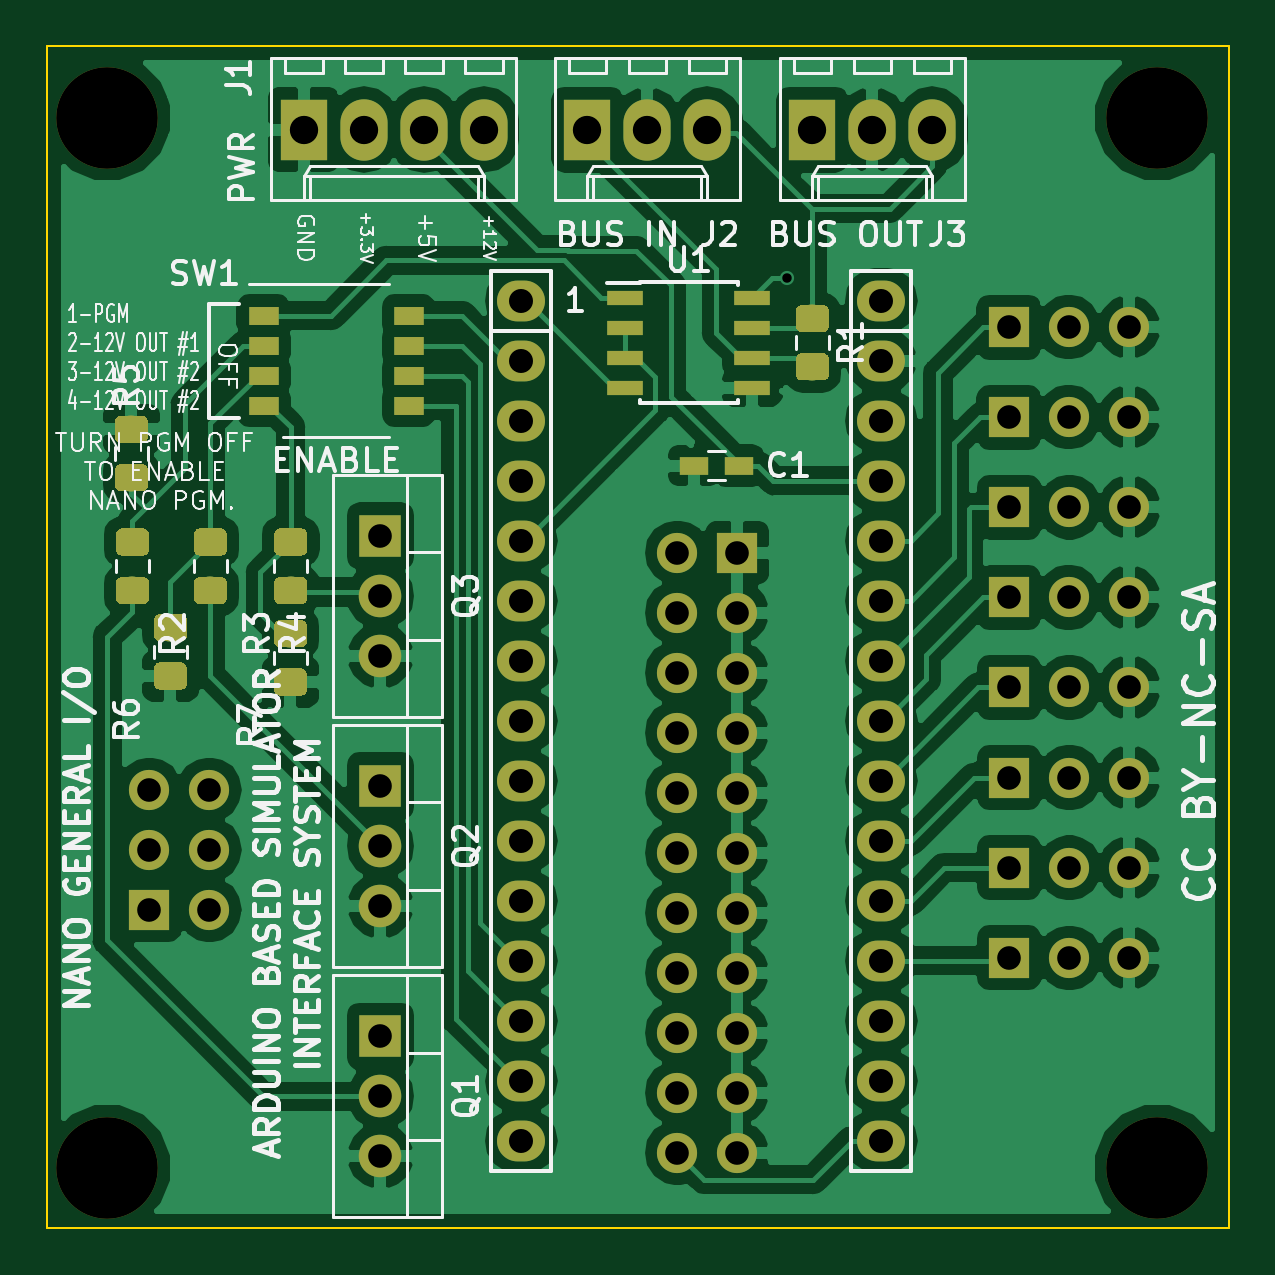
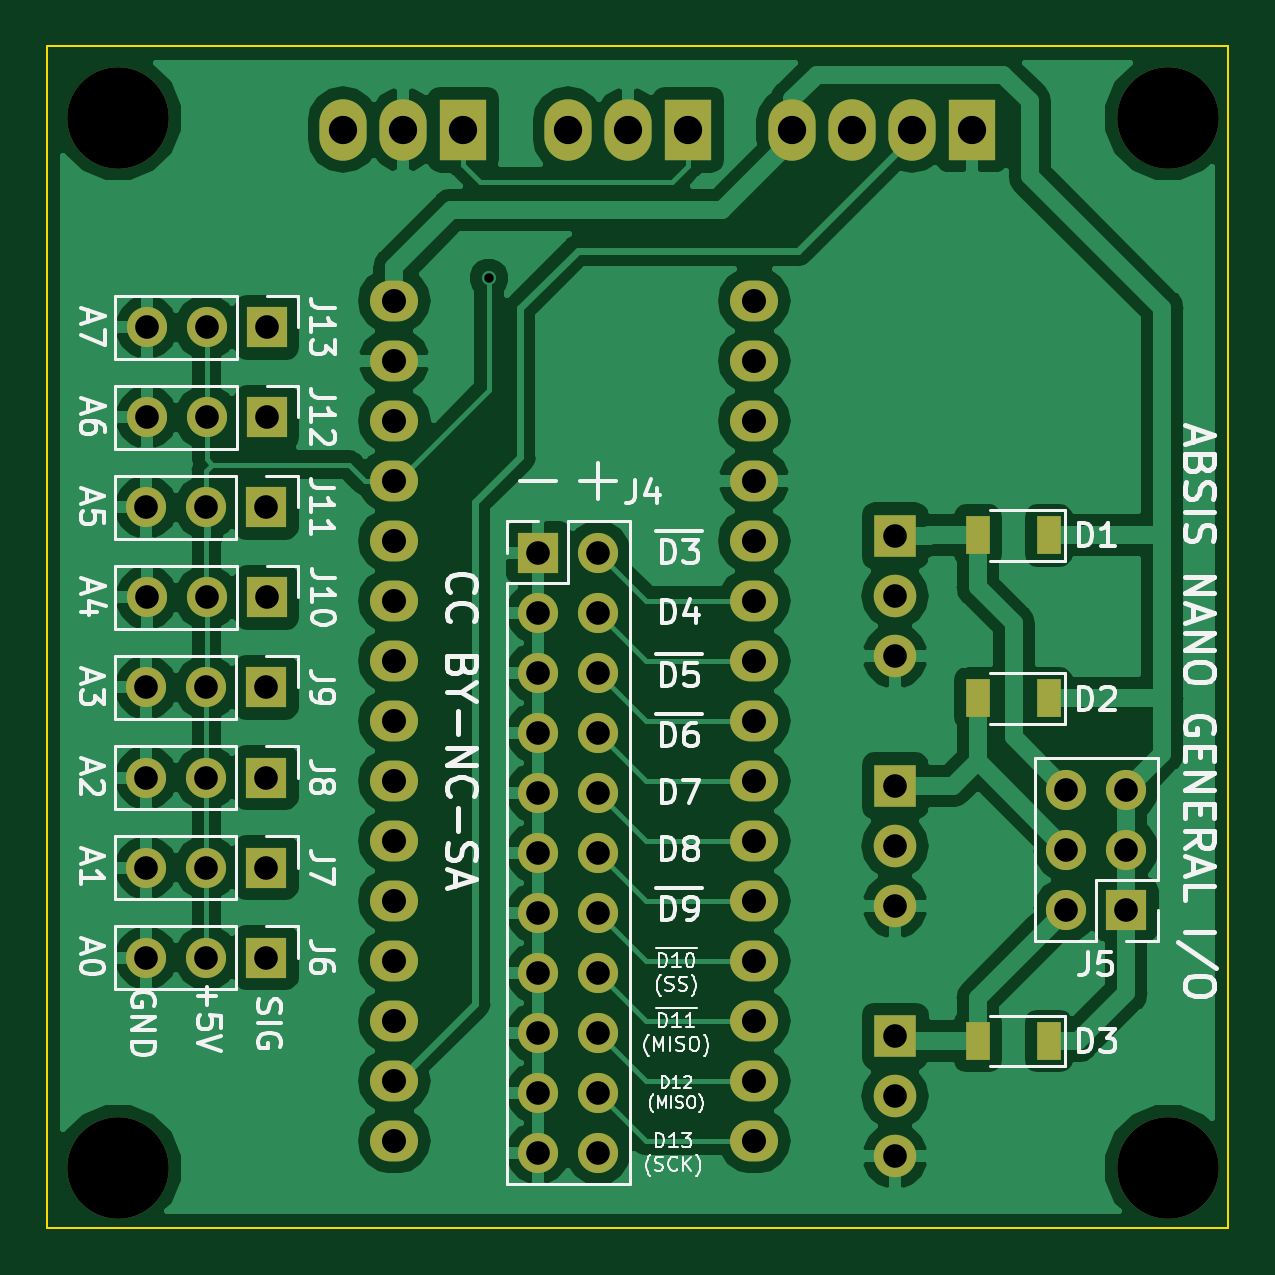
Circuit board: 9 layer files. Board 50.0 x 50.0 mm.
- bottom_copper: NANO IO-B.Cu.gbl (96384 bytes)
- bottom_mask: NANO IO-B.Mask.gbs (4443 bytes)
- bottom_silk: NANO IO-B.SilkS.gbo (41858 bytes)
- outline: NANO IO-Edge.Cuts.gm1 (676 bytes)
- top_copper: NANO IO-F.Cu.gtl (143864 bytes)
- top_mask: NANO IO-F.Mask.gts (30179 bytes)
- top_silk: NANO IO-F.SilkS.gto (52943 bytes)
- drill: NANO IO-NPTH.drl (189 bytes)
- drill: NANO IO-PTH.drl (1597 bytes)

=== bottom_copper: NANO IO-B.Cu.gbl (96384 bytes, source omitted) ===
=== bottom_mask: NANO IO-B.Mask.gbs ===
G04 #@! TF.GenerationSoftware,KiCad,Pcbnew,(5.0.0)*
G04 #@! TF.CreationDate,2018-10-06T14:04:22-07:00*
G04 #@! TF.ProjectId,NANO IO,4E414E4F20494F2E6B696361645F7063,-*
G04 #@! TF.SameCoordinates,Original*
G04 #@! TF.FileFunction,Soldermask,Bot*
G04 #@! TF.FilePolarity,Negative*
%FSLAX46Y46*%
G04 Gerber Fmt 4.6, Leading zero omitted, Abs format (unit mm)*
G04 Created by KiCad (PCBNEW (5.0.0)) date 10/06/18 14:04:22*
%MOMM*%
%LPD*%
G01*
G04 APERTURE LIST*
%ADD10R,2.000000X2.600000*%
%ADD11O,2.000000X2.600000*%
%ADD12O,2.032000X1.727200*%
%ADD13R,1.800000X1.800000*%
%ADD14O,1.800000X1.800000*%
%ADD15C,4.300000*%
%ADD16R,1.000000X1.600000*%
%ADD17R,1.700000X1.700000*%
%ADD18O,1.700000X1.700000*%
G04 APERTURE END LIST*
D10*
G04 #@! TO.C,J1*
X137848737Y-65278000D03*
D11*
X140388737Y-65278000D03*
X142928737Y-65278000D03*
X145468737Y-65278000D03*
G04 #@! TD*
D12*
G04 #@! TO.C,P1*
X147066000Y-72517000D03*
X147066000Y-75057000D03*
X147066000Y-77597000D03*
X147066000Y-80137000D03*
X147066000Y-82677000D03*
X147066000Y-85217000D03*
X147066000Y-87757000D03*
X147066000Y-90297000D03*
X147066000Y-92837000D03*
X147066000Y-95377000D03*
X147066000Y-97917000D03*
X147066000Y-100457000D03*
X147066000Y-102997000D03*
X147066000Y-105537000D03*
X147066000Y-108077000D03*
G04 #@! TD*
G04 #@! TO.C,P2*
X162306000Y-72517000D03*
X162306000Y-75057000D03*
X162306000Y-77597000D03*
X162306000Y-80137000D03*
X162306000Y-82677000D03*
X162306000Y-85217000D03*
X162306000Y-87757000D03*
X162306000Y-90297000D03*
X162306000Y-92837000D03*
X162306000Y-95377000D03*
X162306000Y-97917000D03*
X162306000Y-100457000D03*
X162306000Y-102997000D03*
X162306000Y-105537000D03*
X162306000Y-108077000D03*
G04 #@! TD*
D13*
G04 #@! TO.C,Q1*
X141100000Y-103660000D03*
D14*
X141100000Y-106200000D03*
X141100000Y-108740000D03*
G04 #@! TD*
D10*
G04 #@! TO.C,J2*
X149860000Y-65278000D03*
D11*
X152400000Y-65278000D03*
X154940000Y-65278000D03*
G04 #@! TD*
D10*
G04 #@! TO.C,J3*
X159385000Y-65278000D03*
D11*
X161925000Y-65278000D03*
X164465000Y-65278000D03*
G04 #@! TD*
D15*
G04 #@! TO.C,MK2*
X173990000Y-64770000D03*
G04 #@! TD*
G04 #@! TO.C,MK3*
X173990000Y-109220000D03*
G04 #@! TD*
G04 #@! TO.C,MK4*
X129540000Y-109220000D03*
G04 #@! TD*
D16*
G04 #@! TO.C,D1*
X134600000Y-82460000D03*
X137600000Y-82460000D03*
G04 #@! TD*
G04 #@! TO.C,D2*
X134600000Y-89360000D03*
X137600000Y-89360000D03*
G04 #@! TD*
G04 #@! TO.C,D3*
X134600000Y-103860000D03*
X137600000Y-103860000D03*
G04 #@! TD*
D17*
G04 #@! TO.C,J4*
X156210000Y-83185000D03*
D18*
X153670000Y-83185000D03*
X156210000Y-85725000D03*
X153670000Y-85725000D03*
X156210000Y-88265000D03*
X153670000Y-88265000D03*
X156210000Y-90805000D03*
X153670000Y-90805000D03*
X156210000Y-93345000D03*
X153670000Y-93345000D03*
X156210000Y-95885000D03*
X153670000Y-95885000D03*
X156210000Y-98425000D03*
X153670000Y-98425000D03*
X156210000Y-100965000D03*
X153670000Y-100965000D03*
X156210000Y-103505000D03*
X153670000Y-103505000D03*
X156210000Y-106045000D03*
X153670000Y-106045000D03*
X156210000Y-108585000D03*
X153670000Y-108585000D03*
G04 #@! TD*
D17*
G04 #@! TO.C,J6*
X167720000Y-100329996D03*
D18*
X170260000Y-100329996D03*
X172800000Y-100329996D03*
G04 #@! TD*
D17*
G04 #@! TO.C,J7*
X167720000Y-96518568D03*
D18*
X170260000Y-96518568D03*
X172800000Y-96518568D03*
G04 #@! TD*
D17*
G04 #@! TO.C,J8*
X167720000Y-92707140D03*
D18*
X170260000Y-92707140D03*
X172800000Y-92707140D03*
G04 #@! TD*
D17*
G04 #@! TO.C,J9*
X167720000Y-88895712D03*
D18*
X170260000Y-88895712D03*
X172800000Y-88895712D03*
G04 #@! TD*
D17*
G04 #@! TO.C,J10*
X167700000Y-85084284D03*
D18*
X170240000Y-85084284D03*
X172780000Y-85084284D03*
G04 #@! TD*
D17*
G04 #@! TO.C,J11*
X167720000Y-81272856D03*
D18*
X170260000Y-81272856D03*
X172800000Y-81272856D03*
G04 #@! TD*
D17*
G04 #@! TO.C,J12*
X167700000Y-77461428D03*
D18*
X170240000Y-77461428D03*
X172780000Y-77461428D03*
G04 #@! TD*
D17*
G04 #@! TO.C,J13*
X167700000Y-73650000D03*
D18*
X170240000Y-73650000D03*
X172780000Y-73650000D03*
G04 #@! TD*
D15*
G04 #@! TO.C,MK1*
X129540000Y-64770000D03*
G04 #@! TD*
D13*
G04 #@! TO.C,Q2*
X141100000Y-93060000D03*
D14*
X141100000Y-95600000D03*
X141100000Y-98140000D03*
G04 #@! TD*
D13*
G04 #@! TO.C,Q3*
X141100000Y-82480000D03*
D14*
X141100000Y-85020000D03*
X141100000Y-87560000D03*
G04 #@! TD*
D17*
G04 #@! TO.C,J5*
X131318000Y-98298000D03*
D18*
X133858000Y-98298000D03*
X131318000Y-95758000D03*
X133858000Y-95758000D03*
X131318000Y-93218000D03*
X133858000Y-93218000D03*
G04 #@! TD*
M02*

=== bottom_silk: NANO IO-B.SilkS.gbo (41858 bytes, source omitted) ===
=== outline: NANO IO-Edge.Cuts.gm1 ===
G04 #@! TF.GenerationSoftware,KiCad,Pcbnew,(5.0.0)*
G04 #@! TF.CreationDate,2018-10-06T14:04:22-07:00*
G04 #@! TF.ProjectId,NANO IO,4E414E4F20494F2E6B696361645F7063,-*
G04 #@! TF.SameCoordinates,Original*
G04 #@! TF.FileFunction,Profile,NP*
%FSLAX46Y46*%
G04 Gerber Fmt 4.6, Leading zero omitted, Abs format (unit mm)*
G04 Created by KiCad (PCBNEW (5.0.0)) date 10/06/18 14:04:22*
%MOMM*%
%LPD*%
G01*
G04 APERTURE LIST*
%ADD10C,0.100000*%
G04 APERTURE END LIST*
D10*
X127000000Y-61760000D02*
X127000000Y-111760000D01*
X177000000Y-61760000D02*
X127000000Y-61760000D01*
X177000000Y-111760000D02*
X177000000Y-61760000D01*
X127000000Y-111760000D02*
X177000000Y-111760000D01*
M02*

=== top_copper: NANO IO-F.Cu.gtl (143864 bytes, source omitted) ===
=== top_mask: NANO IO-F.Mask.gts (30179 bytes, source omitted) ===
=== top_silk: NANO IO-F.SilkS.gto (52943 bytes, source omitted) ===
=== drill: NANO IO-NPTH.drl ===
M48
;DRILL file {KiCad (5.0.0)} date 10/06/18 14:03:59
;FORMAT={-:-/ absolute / inch / decimal}
FMAT,2
INCH,TZ
T1C0.1693
%
G90
G05
M72
T1
X6.85Y-4.3
X5.1Y-2.55
X5.1Y-4.3
X6.85Y-2.55
T0
M30

=== drill: NANO IO-PTH.drl ===
M48
;DRILL file {KiCad (5.0.0)} date 10/06/18 14:03:59
;FORMAT={-:-/ absolute / inch / decimal}
FMAT,2
INCH,TZ
T1C0.0157
T2C0.0394
T3C0.0400
T4C0.0472
%
G90
G05
M72
T1
X6.2323Y-2.8173
T2
X6.6031Y-3.6499
X6.7031Y-3.6499
X6.8031Y-3.6499
X6.6031Y-3.95
X6.7031Y-3.95
X6.8031Y-3.95
X5.5551Y-4.0811
X5.5551Y-4.1811
X5.5551Y-4.2811
X6.05Y-3.275
X6.05Y-3.375
X6.05Y-3.475
X6.05Y-3.575
X6.05Y-3.675
X6.05Y-3.775
X6.05Y-3.875
X6.05Y-3.975
X6.05Y-4.075
X6.05Y-4.175
X6.05Y-4.275
X6.15Y-3.275
X6.15Y-3.375
X6.15Y-3.475
X6.15Y-3.575
X6.15Y-3.675
X6.15Y-3.775
X6.15Y-3.875
X6.15Y-3.975
X6.15Y-4.075
X6.15Y-4.175
X6.15Y-4.275
X6.6024Y-2.8996
X6.7024Y-2.8996
X6.8024Y-2.8996
X6.6024Y-3.3498
X6.7024Y-3.3498
X6.8024Y-3.3498
X5.17Y-3.67
X5.17Y-3.77
X5.17Y-3.87
X5.27Y-3.67
X5.27Y-3.77
X5.27Y-3.87
X5.5551Y-3.2472
X5.5551Y-3.3472
X5.5551Y-3.4472
X6.6024Y-3.0497
X6.7024Y-3.0497
X6.8024Y-3.0497
X5.5551Y-3.6638
X5.5551Y-3.7638
X5.5551Y-3.8638
X6.6031Y-3.4998
X6.7031Y-3.4998
X6.8031Y-3.4998
X6.6031Y-3.1997
X6.7031Y-3.1997
X6.8031Y-3.1997
X6.6031Y-3.7999
X6.7031Y-3.7999
X6.8031Y-3.7999
T3
X5.79Y-2.855
X5.79Y-2.955
X5.79Y-3.055
X5.79Y-3.155
X5.79Y-3.255
X5.79Y-3.355
X5.79Y-3.455
X5.79Y-3.555
X5.79Y-3.655
X5.79Y-3.755
X5.79Y-3.855
X5.79Y-3.955
X5.79Y-4.055
X5.79Y-4.155
X5.79Y-4.255
X6.39Y-2.855
X6.39Y-2.955
X6.39Y-3.055
X6.39Y-3.155
X6.39Y-3.255
X6.39Y-3.355
X6.39Y-3.455
X6.39Y-3.555
X6.39Y-3.655
X6.39Y-3.755
X6.39Y-3.855
X6.39Y-3.955
X6.39Y-4.055
X6.39Y-4.155
X6.39Y-4.255
T4
X6.275Y-2.57
X6.375Y-2.57
X6.475Y-2.57
X5.9Y-2.57
X6.Y-2.57
X6.1Y-2.57
X5.4271Y-2.57
X5.5271Y-2.57
X5.6271Y-2.57
X5.7271Y-2.57
T0
M30

